Image classification data set "pro_con_rec" (Dianaaaa/bottle-caps-recognition on GitHub). Class labels (2): cons, pros.

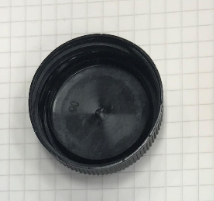
Label: cons

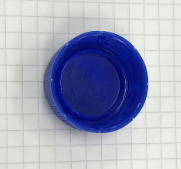
Label: cons

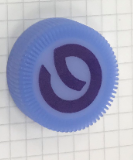
Label: pros

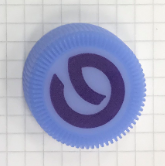
Label: pros

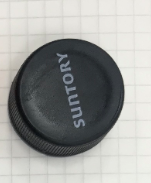
Label: pros

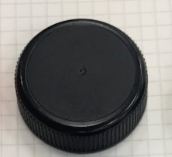
Label: pros
